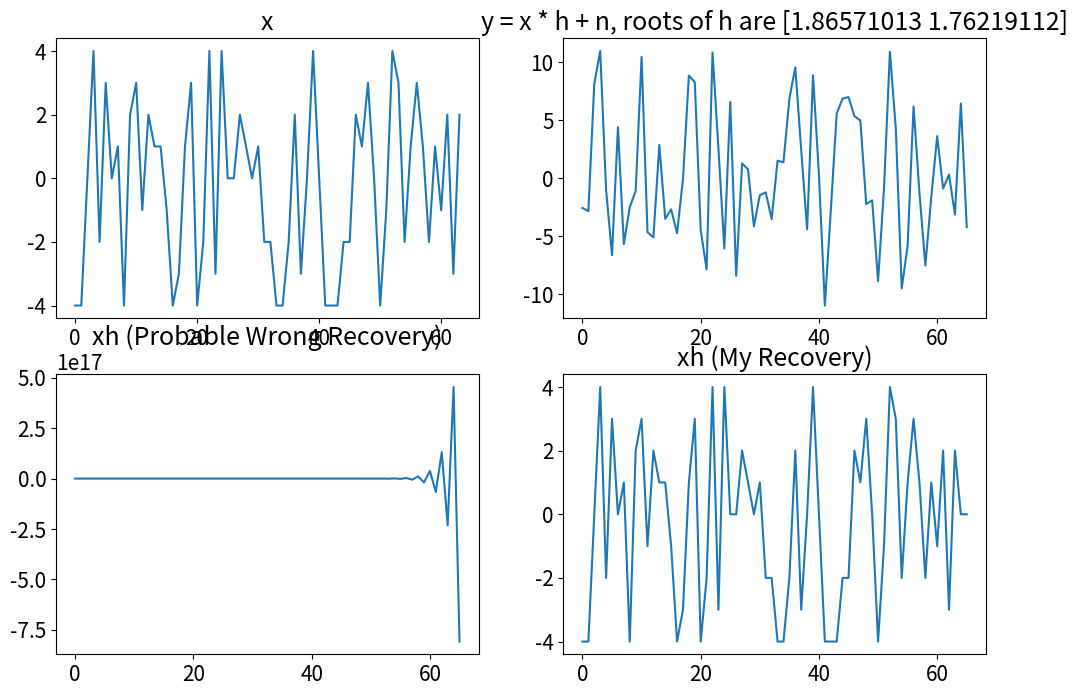

This figure's Python source:
# test.py
import numpy as np
import matplotlib.pyplot as plt
plt.rcParams.update({'font.size': 15})

def genPAM(N, M):
    return (np.random.randint(-M, M + 1, (N)))

def genNoise(y, snr = 20):
    Es = np.mean(y**2)
    sigma = np.sqrt(Es / 10 ** ( snr / 10))
    n = sigma * np.random.randn(len(y))
    return n + y, n

def reX_estimate(y, h):
    N = len(y)
    M = len(h)
    print("Length of y is ", N,", Length of h is ", M)
    xh = y.copy()
    for n in range(N):
        print("Info: n is now ", n)
        for m in range(1, min(M, n)):
            xh[n] -= h[m] * xh[n - m]
            print("xh[", n,"] -= h[",m,"] * xh[",n - m,"]", h[m], xh[n - m])
        xh[n] /= h[0]
        xh[n] = np.round(xh[n], 8) #Exclude Error generated by calculation accuracy
    return xh

def reX_estimate_new(y, h):
    N = len(y)
    M = len(h)
    print("Length of y is ", N,", Length of h is ", M)
    xh = y.copy()
    for n in range(N):
        print("Info: n is now ", n)
        for m in range(1, min(M, n + 1)):
            xh[n] -= h[m] * xh[n - m]
            print("xh[", n,"] -= h[",m,"] * xh[",n - m,"]", h[m], xh[n - m], xh[n])
        xh[n] /= h[0]
        xh[n] = np.round(xh[n], 8) #Exclude Error generated by calculation accuracy
    return xh

N = 64
Nc = 3
M = 4

x = genPAM(N, M)
h = np.random.randn(Nc)
# h = [1, -1.2, -1]

y = np.convolve(x, h)
# y, n = genNoise(y, snr = 30)
xh = reX_estimate(y, h)
xh_new = reX_estimate_new(y, h)

fig = plt.figure(figsize=(12, 8))

ax = fig.add_subplot(2, 2, 1)
ax.plot(x)
ax.set_title('x')
ax = fig.add_subplot(2, 2, 2)
ax.set_title('y = x * h + n, roots of h are ' + str(np.abs(np.roots(h))))
ax.plot(y)
ax = fig.add_subplot(2, 2, 3)
ax.set_title('xh (Probable Wrong Recovery)')
ax.plot(xh)
ax = fig.add_subplot(2, 2, 4)
ax.set_title('xh (My Recovery)')
ax.plot(xh_new)

plt.show()